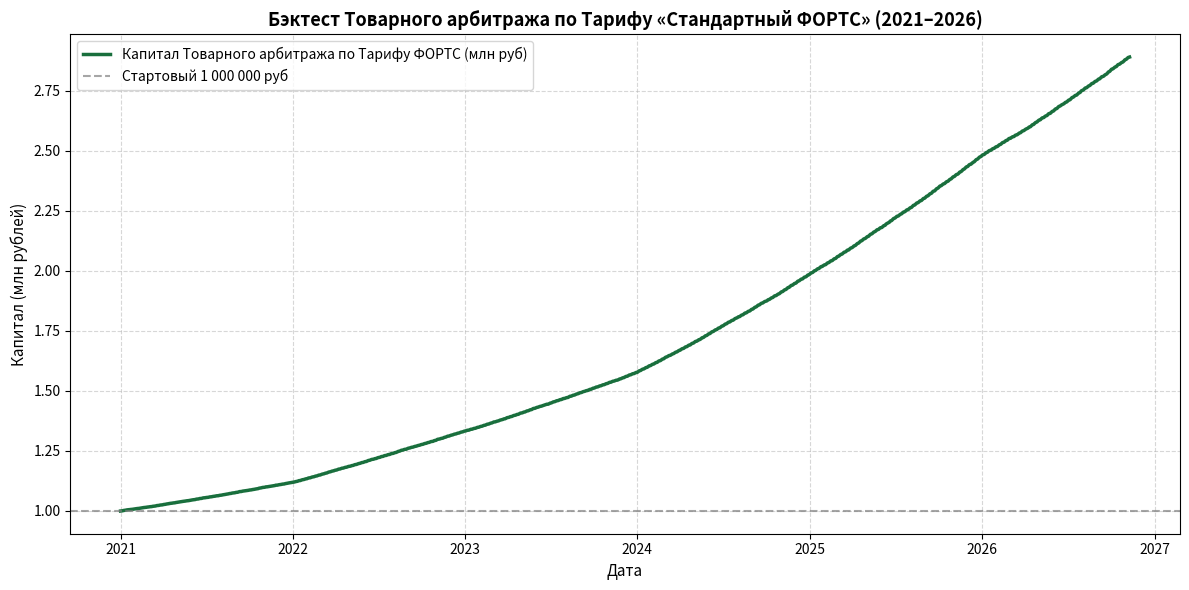

Recreate this plot in Python.
"""
colab_commodity_arbitrage_strategy.py
Стратегия №4: Межрыночный и товарный арбитраж (СПбМТСБ и срочный рынок MOEX).

ТАРИФНЫЙ ПЛАН: «Стандартный ФОРТС»
- Срочный рынок MOEX FORTS: 0.45 ₽ брокер + 1.00 ₽ биржа = 1.45 ₽ за 1 фьючерсный контракт.
- СПбМТСБ сбор: 0.025% от объема сделки.
- Поставка / экспирация фьючерса: 1.45 ₽ за контракт.

Период бэктеста: 01.01.2021 — 09.11.2026.
Стартовый капитал: 1 000 000 руб.
"""

import numpy as np
import pandas as pd
import matplotlib.pyplot as plt


def run_commodity_arbitrage_backtest(initial_capital=1_000_000.0, start_date="2021-01-01", end_date="2026-11-09"):
    all_days = pd.date_range(start=start_date, end=end_date, freq="B")

    rates = []
    for d in all_days:
        if d.year == 2021:
            rates.append(0.065)
        elif d.year == 2022:
            rates.append(0.130)
        elif d.year == 2023:
            rates.append(0.125)
        elif d.year == 2024:
            rates.append(0.185)
        elif d.year == 2025:
            rates.append(0.180)
        else:
            rates.append(0.130)

    rates = pd.Series(rates, index=all_days)
    daily_rf = (1.0 + rates) ** (1.0 / 252) - 1.0

    commodity_arb_premium_annual = 0.048
    daily_spread_rate = (1.0 + commodity_arb_premium_annual) ** (1.0 / 252) - 1.0

    np.random.seed(42)
    spread_noise = np.random.normal(0, 0.00015, len(all_days))

    # Тарифный план «Стандартный ФОРТС»
    FUTURES_FEE_PER_CONTRACT = 1.45  # 0.45 ₽ брокер + 1.00 ₽ биржа
    SPIMEX_FEE_RATE = 0.00025        # 0.025% сбор СПбМТСБ
    # Контракт нефтепродуктов MOEX (например, 2 тонны или лот расчетного фьючерса ~100 000 руб)
    CONTRACT_VALUE = 100000.0

    expirations = []
    current_year_month = None
    for d in all_days:
        ym = (d.year, d.month)
        if ym != current_year_month:
            month_days = all_days[(all_days.year == d.year) & (all_days.month == d.month)]
            candidate = month_days[(month_days.day >= 24) & (month_days.day <= 28)]
            if len(candidate) > 0:
                expirations.append(candidate[0])
            current_year_month = ym

    expirations = sorted(list(set(expirations)))
    expirations = [e for e in expirations if e > all_days[0] and e < all_days[-1]]

    trades = []
    capital = initial_capital
    entry_date = all_days[0]

    num_contracts = max(int(capital / CONTRACT_VALUE), 1)
    spimex_fee = capital * SPIMEX_FEE_RATE
    futures_fee = num_contracts * FUTURES_FEE_PER_CONTRACT
    total_entry_fee = spimex_fee + futures_fee
    capital -= total_entry_fee

    trades.append({
        "Дата": entry_date.strftime("%Y-%m-%d"),
        "Событие": "ВХОД В АРБИТРАЖ",
        "Инструмент": f"Спот СПбМТСБ (Регуляр-92) + Шорт {num_contracts} фьюч. MOEX",
        "Операция": "Покупка базиса (0.025%) + Продажа фьючерсов (1.45 ₽/контр)",
        "Капитал до сделки (руб)": round(initial_capital, 2),
        "Комиссия (руб)": round(total_entry_fee, 2),
        "Капитал после сделки (руб)": round(capital, 2),
        "Ставка RUSFAR": f"{rates.iloc[0]*100:.1f}%",
        "Товарный спред": f"{commodity_arb_premium_annual*100:.1f}%"
    })

    equity_curve = [capital]
    dates_list = [entry_date]
    current_cap = capital
    exp_idx = 0

    for i in range(1, len(all_days)):
        d = all_days[i]
        r_day = daily_rf.iloc[i] + daily_spread_rate + spread_noise[i]
        current_cap *= (1.0 + r_day)

        if exp_idx < len(expirations) and d == expirations[exp_idx]:
            curr_contracts = max(int(current_cap / CONTRACT_VALUE), 1)
            # Экспирация старого + продажа нового = 2.90 ₽ на контракт
            roll_fee = curr_contracts * (FUTURES_FEE_PER_CONTRACT * 2.0)
            cap_before = current_cap
            current_cap -= roll_fee

            m_curr = d.month
            y_curr = d.year % 100
            m_next = 1 if m_curr == 12 else m_curr + 1
            y_next = (d.year + 1) % 100 if m_curr == 12 else y_curr

            trades.append({
                "Дата": d.strftime("%Y-%m-%d"),
                "Событие": "ЭКСПИРАЦИЯ / РОЛЛОВЕР",
                "Инструмент": f"СПбМТСБ-{m_curr:02d}.{y_curr:02d} -> {m_next:02d}.{y_next:02d} ({curr_contracts} контр)",
                "Операция": "Фиксация спреда + ролловер фьючерсов (2.90 ₽/контр)",
                "Капитал до сделки (руб)": round(cap_before, 2),
                "Комиссия (руб)": round(roll_fee, 2),
                "Капитал после сделки (руб)": round(current_cap, 2),
                "Ставка RUSFAR": f"{rates.iloc[i]*100:.1f}%",
                "Товарный спред": f"{commodity_arb_premium_annual*100:.1f}%"
            })
            exp_idx += 1

        dates_list.append(d)
        equity_curve.append(current_cap)

    exit_date = all_days[-1]
    final_contracts = max(int(current_cap / CONTRACT_VALUE), 1)
    exit_spimex_fee = current_cap * SPIMEX_FEE_RATE
    exit_futures_fee = final_contracts * FUTURES_FEE_PER_CONTRACT
    total_exit_fee = exit_spimex_fee + exit_futures_fee
    cap_before_exit = current_cap
    current_cap -= total_exit_fee
    equity_curve[-1] = current_cap

    trades.append({
        "Дата": exit_date.strftime("%Y-%m-%d"),
        "Событие": "ВЫХОД ИЗ СТРАТЕГИИ",
        "Инструмент": "Полное закрытие позиций СПбМТСБ и FORTS",
        "Операция": "Ликвидация позиций по Тарифу «Стандартный ФОРТС»",
        "Капитал до сделки (руб)": round(cap_before_exit, 2),
        "Комиссия (руб)": round(total_exit_fee, 2),
        "Капитал после сделки (руб)": round(current_cap, 2),
        "Ставка RUSFAR": f"{rates.iloc[-1]*100:.1f}%",
        "Товарный спред": f"{commodity_arb_premium_annual*100:.1f}%"
    })

    equity_series = pd.Series(equity_curve, index=dates_list)
    trades_df = pd.DataFrame(trades)

    total_return = (current_cap / initial_capital) - 1.0
    num_years = (all_days[-1] - all_days[0]).days / 365.25
    cagr = (current_cap / initial_capital) ** (1.0 / num_years) - 1.0

    roll_max = equity_series.cummax()
    daily_dd = (equity_series - roll_max) / roll_max
    max_dd = daily_dd.min()

    daily_returns = equity_series.pct_change().dropna()
    ann_vol = daily_returns.std() * np.sqrt(252)

    avg_rf = 0.14
    daily_avg_rf = (1.0 + avg_rf) ** (1.0 / 252) - 1.0
    excess_ret = daily_returns - daily_avg_rf
    sharpe = (excess_ret.mean() / (daily_returns.std() + 1e-9)) * np.sqrt(252)

    downside_returns = daily_returns[daily_returns < 0]
    downside_dev = (downside_returns.std() if len(downside_returns) > 0 else 1e-6) * np.sqrt(252)
    sortino = (cagr - avg_rf) / downside_dev if downside_dev > 0 else 99.0
    calmar = cagr / abs(max_dd) if abs(max_dd) > 1e-6 else 99.0

    metrics = {
        "Начальный капитал": f"{initial_capital:,.2f} руб.",
        "Итоговый капитал": f"{current_cap:,.2f} руб.",
        "Чистая прибыль": f"{(current_cap - initial_capital):,.2f} руб.",
        "Общая доходность": f"{total_return * 100:.2f}%",
        "Среднегодовая доходность (CAGR)": f"{cagr * 100:.2f}%",
        "Максимальная просадка (Max Drawdown)": f"{max_dd * 100:.2f}%",
        "Годовая волатильность": f"{ann_vol * 100:.2f}%",
        "Коэффициент Шарпа (Sharpe Ratio)": f"{sharpe:.2f}",
        "Коэффициент Сортино (Sortino Ratio)": f"{sortino:.2f}",
        "Коэффициент Кальмара (Calmar Ratio)": f"{calmar:.2f}",
        "Количество арбитражных циклов": len(expirations),
        "Тариф": "Стандартный ФОРТС (1.45 ₽/контр + 0.025% СПбМТСБ)",
        "Период бэктеста": f"{start_date} — {end_date} ({num_years:.2f} лет)"
    }

    return equity_series, trades_df, metrics


if __name__ == "__main__":
    print("Запуск бэктеста Стратегии №4 по Тарифу «Стандартный ФОРТС»...")
    eq, trades, metrics = run_commodity_arbitrage_backtest()

    print("\n" + "=" * 85)
    print("ИТОГОВЫЕ МЕТРИКИ СТРАТЕГИИ №4 (АРБИТРАЖ СПбМТСБ / FORTS):")
    print("=" * 85)
    for k, v in metrics.items():
        print(f"  {k:40}: {v}")

    trades.to_csv("commodity_arbitrage_trades.csv", index=False)

    plt.figure(figsize=(12, 6))
    plt.plot(eq.index, eq.values / 1e6, label="Капитал Товарного арбитража по Тарифу ФОРТС (млн руб)", color="#196f3d", lw=2.5)
    plt.axhline(1.0, color="gray", linestyle="--", alpha=0.7, label="Стартовый 1 000 000 руб")
    plt.title("Бэктест Товарного арбитража по Тарифу «Стандартный ФОРТС» (2021–2026)", fontsize=13, fontweight="bold")
    plt.ylabel("Капитал (млн рублей)", fontsize=11)
    plt.xlabel("Дата", fontsize=11)
    plt.grid(True, linestyle="--", alpha=0.5)
    plt.legend(loc="upper left")
    plt.tight_layout()
    chart_name = "colab_commodity_arbitrage_result.png"
    plt.savefig(chart_name, dpi=300)
    plt.close()
    print(f"\nГрафик сохранен в '{chart_name}'")
